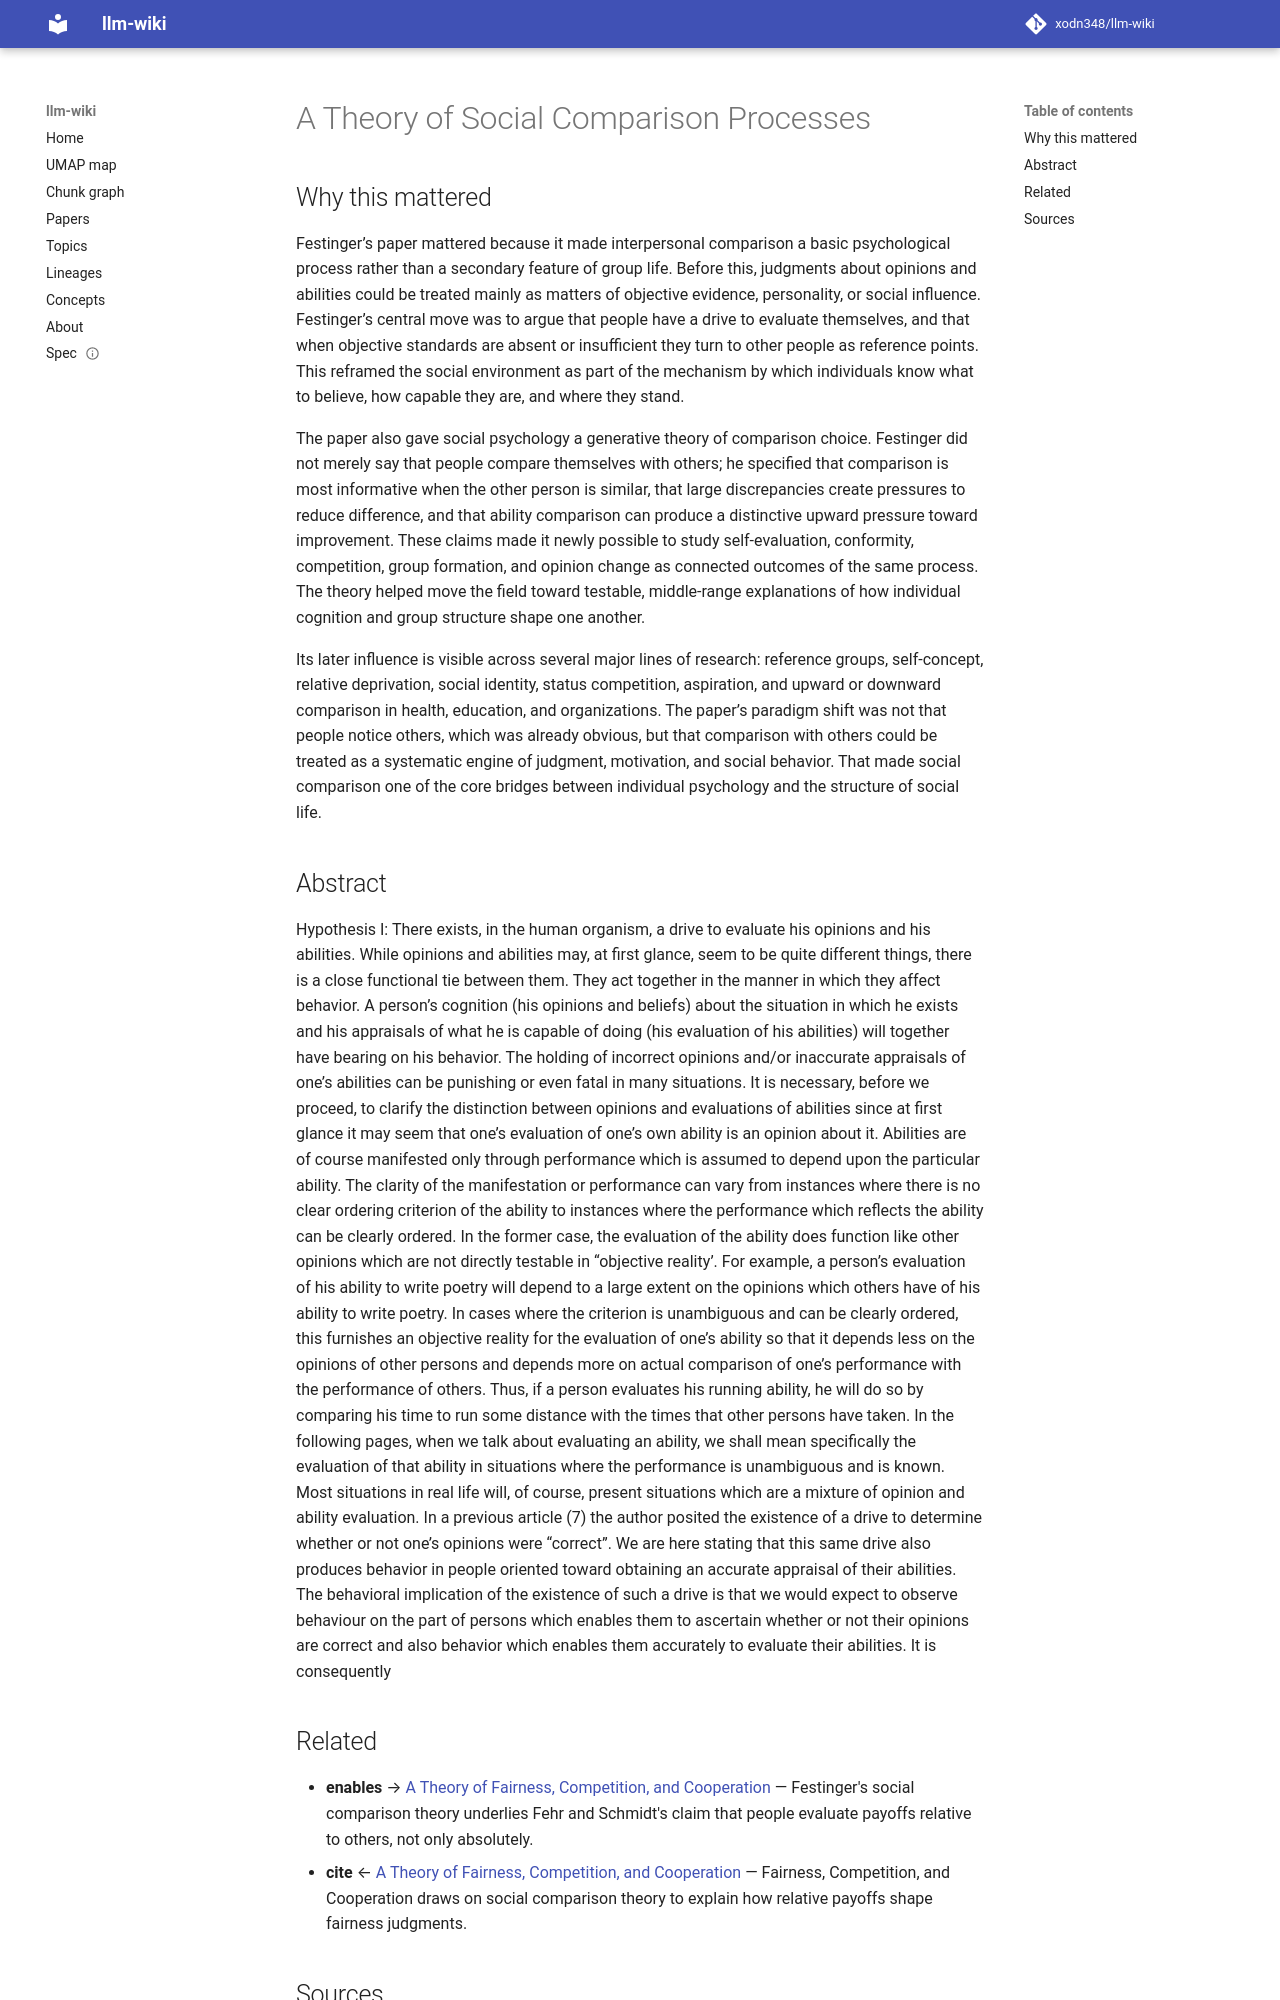

repository: xodn348/llm-wiki · page: paper/10_1177_001872675400700202/index.html · generator: mkdocs

---
title: A Theory of Social Comparison Processes
doi: 10.1177/001872675400700202
openalex_id: https://openalex.org/W2157300266
year: 1954
venue: Human Relations
authors: Léon Festinger
citations: 20167
fleming_tier: true
concepts:
- Psychology
- CLARITY
- Function (biology)
- Affect (linguistics)
- Cognition
- Social psychology
- Cognitive psychology
- Communication
- Evolutionary biology
- Biology
---

# A Theory of Social Comparison Processes

## Why this mattered

Festinger’s paper mattered because it made interpersonal comparison a basic psychological process rather than a secondary feature of group life. Before this, judgments about opinions and abilities could be treated mainly as matters of objective evidence, personality, or social influence. Festinger’s central move was to argue that people have a drive to evaluate themselves, and that when objective standards are absent or insufficient they turn to other people as reference points. This reframed the social environment as part of the mechanism by which individuals know what to believe, how capable they are, and where they stand.

The paper also gave social psychology a generative theory of comparison choice. Festinger did not merely say that people compare themselves with others; he specified that comparison is most informative when the other person is similar, that large discrepancies create pressures to reduce difference, and that ability comparison can produce a distinctive upward pressure toward improvement. These claims made it newly possible to study self-evaluation, conformity, competition, group formation, and opinion change as connected outcomes of the same process. The theory helped move the field toward testable, middle-range explanations of how individual cognition and group structure shape one another.

Its later influence is visible across several major lines of research: reference groups, self-concept, relative deprivation, social identity, status competition, aspiration, and upward or downward comparison in health, education, and organizations. The paper’s paradigm shift was not that people notice others, which was already obvious, but that comparison with others could be treated as a systematic engine of judgment, motivation, and social behavior. That made social comparison one of the core bridges between individual psychology and the structure of social life.

## Abstract

Hypothesis I: There exists, in the human organism, a drive to evaluate his opinions and his abilities. While opinions and abilities may, at first glance, seem to be quite different things, there is a close functional tie between them. They act together in the manner in which they affect behavior. A person’s cognition (his opinions and beliefs) about the situation in which he exists and his appraisals of what he is capable of doing (his evaluation of his abilities) will together have bearing on his behavior. The holding of incorrect opinions and/or inaccurate appraisals of one’s abilities can be punishing or even fatal in many situations. It is necessary, before we proceed, to clarify the distinction between opinions and evaluations of abilities since at first glance it may seem that one’s evaluation of one’s own ability is an opinion about it. Abilities are of course manifested only through performance which is assumed to depend upon the particular ability. The clarity of the manifestation or performance can vary from instances where there is no clear ordering criterion of the ability to instances where the performance which reflects the ability can be clearly ordered. In the former case, the evaluation of the ability does function like other opinions which are not directly testable in “objective reality’. For example, a person’s evaluation of his ability to write poetry will depend to a large extent on the opinions which others have of his ability to write poetry. In cases where the criterion is unambiguous and can be clearly ordered, this furnishes an objective reality for the evaluation of one’s ability so that it depends less on the opinions of other persons and depends more on actual comparison of one’s performance with the performance of others. Thus, if a person evaluates his running ability, he will do so by comparing his time to run some distance with the times that other persons have taken. In the following pages, when we talk about evaluating an ability, we shall mean specifically the evaluation of that ability in situations where the performance is unambiguous and is known. Most situations in real life will, of course, present situations which are a mixture of opinion and ability evaluation. In a previous article (7) the author posited the existence of a drive to determine whether or not one’s opinions were “correct”. We are here stating that this same drive also produces behavior in people oriented toward obtaining an accurate appraisal of their abilities. The behavioral implication of the existence of such a drive is that we would expect to observe behaviour on the part of persons which enables them to ascertain whether or not their opinions are correct and also behavior which enables them accurately to evaluate their abilities. It is consequently
